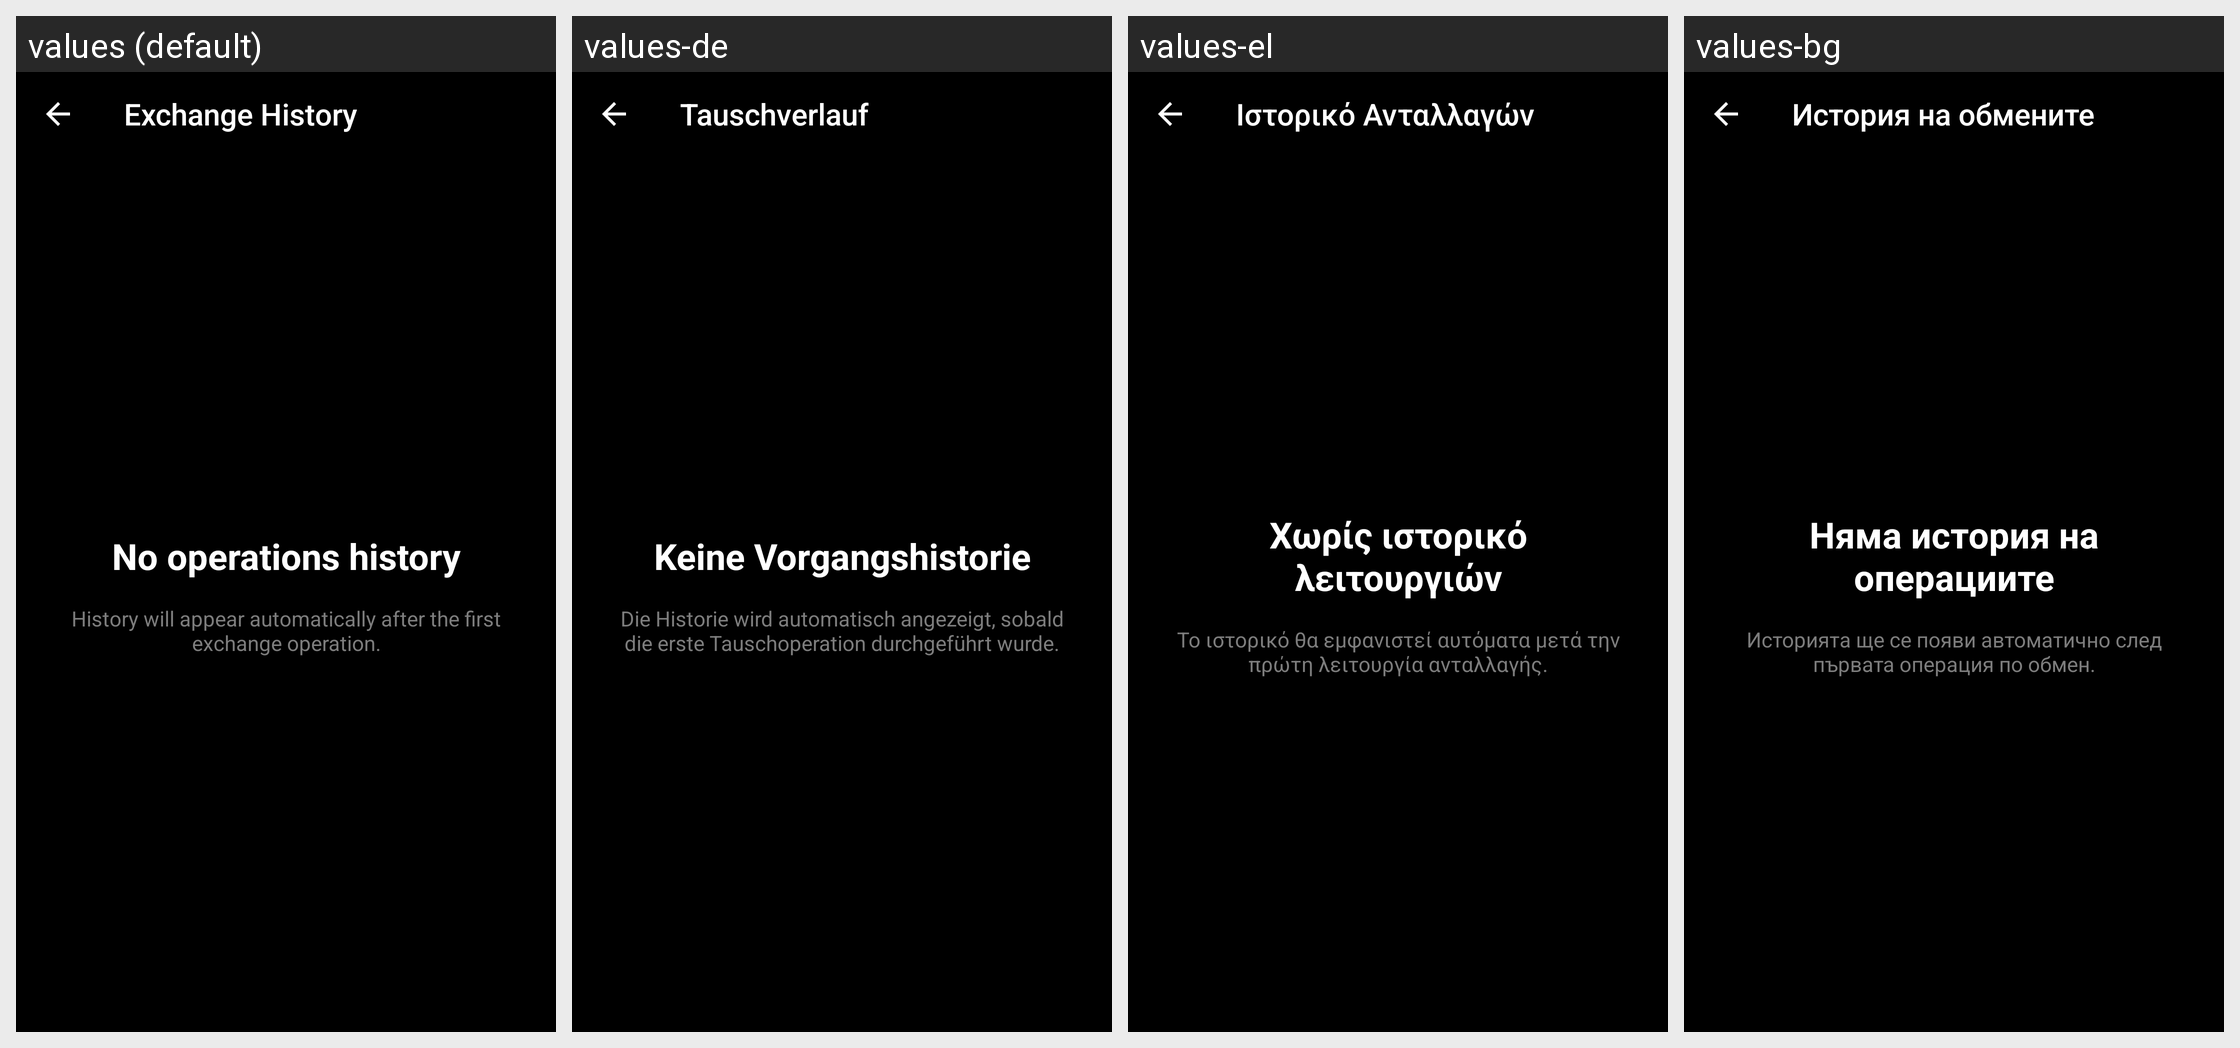

For this localized Android screen grid, give each drawn string resource with its value in every locale shown.
Android screen res/layout/fragment_changelly2_history.xml rendered under 4 locales, left to right: values (default), values-de, values-el, values-bg. Device: Nexus 5 (rendered at 1080×1920; each locale shown at half size, 540×960, under a caption strip naming it); theme MyceliumModern.
Other locales in the repository, not shown: values-az, values-cs, values-da, values-es, values-fil, values-fr, values-in, values-it, values-iw, values-ja, values-ko, values-nl, values-pl, values-pt, values-ro, values-ru, values-sk, values-sl, values-sq, values-sv, values-tr, values-uk, values-vi, values-zh, values-zh-rTW.
Strings drawn on this screen, with the default value and each locale's value (text and hints the layout hard-codes, and strings that could not be matched under every locale, appear in the picture but are not listed):

exchange_history
  values: Exchange History
  values-de: Tauschverlauf
  values-el: Ιστορικό Ανταλλαγών
  values-bg: История на обмените

no_operations_history
  values: No operations history
  values-de: Keine Vorgangshistorie
  values-el: Χωρίς ιστορικό λειτουργιών
  values-bg: Няма история на операциите

history_appear_after_operation
  values: History will appear automatically after the first exchange operation.
  values-de: Die Historie wird automatisch angezeigt, sobald die erste Tauschoperation durchgeführt wurde.
  values-el: Το ιστορικό θα εμφανιστεί αυτόματα μετά την πρώτη λειτουργία ανταλλαγής.
  values-bg: Историята ще се появи автоматично след първата операция по обмен.
